Run: headless pygame with SDL's dummy video driver; simulated clock (each Clock.tick advances the game by its frame time, no real sleeping); random seed 0; keys injected as events and as key.get_pressed() state; no mouse input.
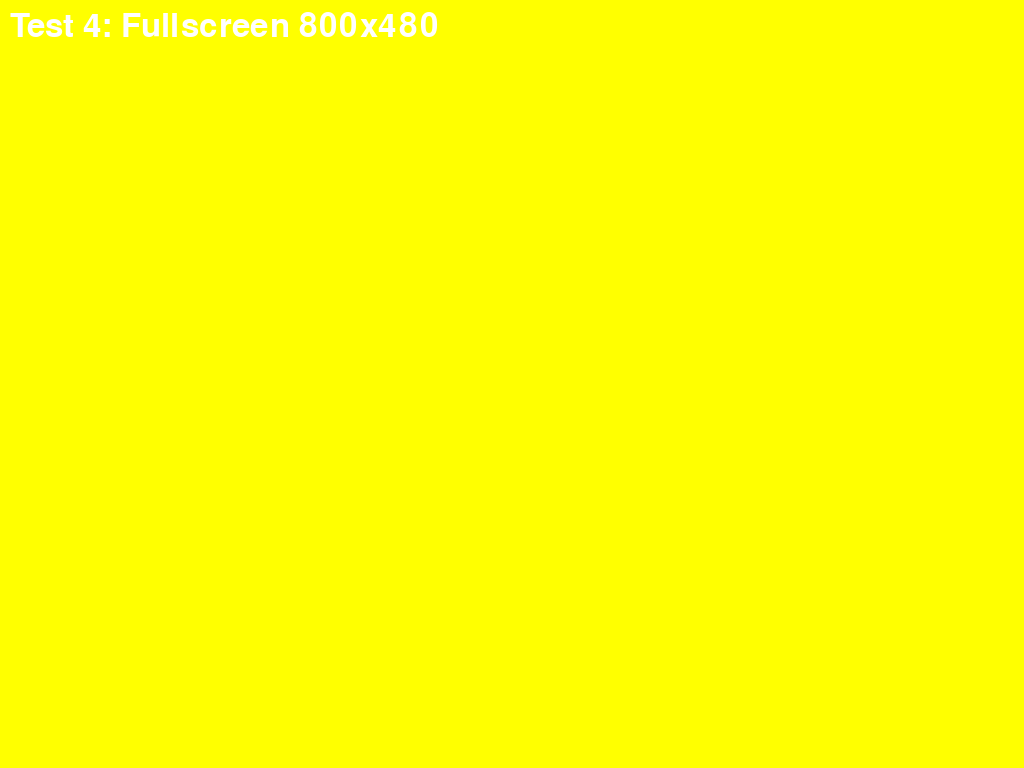
Frame 1 of 2 · flips 1–60 · no input
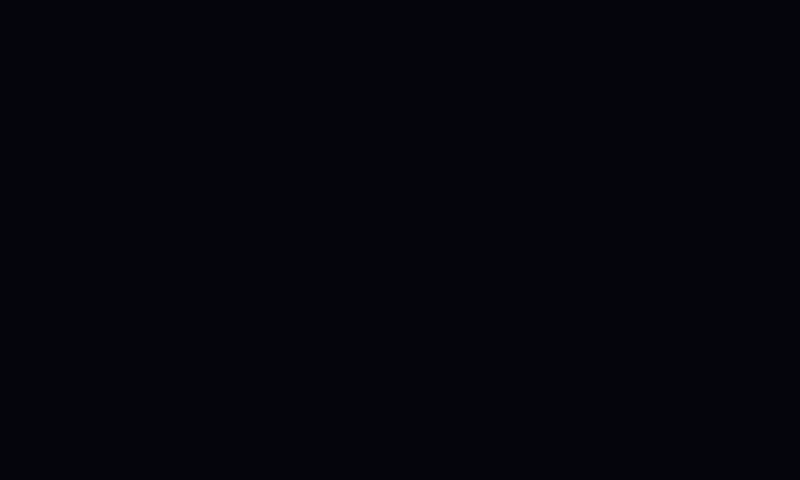
Frame 2 of 2 · flips 61–180 · tapped SPACE, RETURN · held RIGHT (→), D (game ended)

The pygame program that drew these frames:

#!/usr/bin/env python3
"""Test face display on Pi #2 with desktop OS."""

import os
import sys
import time
from pathlib import Path

# Force environment before pygame import
os.environ['PYGAME_HIDE_SUPPORT_PROMPT'] = '1'

import pygame

def test_display_modes():
    """Test different display modes."""
    print("🎭 Echo Face Display Test (Pi #2)")
    print("=" * 40)
    
    # Initialize pygame
    pygame.init()
    print("✅ Pygame initialized")
    
    # Check SDL driver
    driver = pygame.display.get_driver()
    print(f"🎮 SDL driver: {driver}")
    
    # Test different display modes
    modes = [
        ((800, 480), 0, "Windowed 800x480"),
        ((1024, 768), 0, "Windowed 1024x768"),
        ((800, 480), pygame.FULLSCREEN, "Fullscreen 800x480"),
    ]
    
    for size, flags, description in modes:
        print(f"\n🧪 Testing: {description}")
        try:
            screen = pygame.display.set_mode(size, flags)
            print(f"✅ Display mode set: {size}")
            
            # Draw test pattern
            colors = [(255, 0, 0), (0, 255, 0), (0, 0, 255), (255, 255, 0)]
            for i, color in enumerate(colors):
                screen.fill(color)
                
                # Add text
                try:
                    font = pygame.font.Font(None, 48)
                    text = font.render(f"Test {i+1}: {description}", True, (255, 255, 255))
                    screen.blit(text, (10, 10))
                except:
                    pass
                
                pygame.display.flip()
                time.sleep(1)
                
                # Check for quit events
                for event in pygame.event.get():
                    if event.type == pygame.QUIT:
                        pygame.quit()
                        return
                    elif event.type == pygame.KEYDOWN:
                        if event.key == pygame.K_ESCAPE:
                            pygame.quit()
                            return
            
            print(f"✅ {description} works!")
            
        except Exception as e:
            print(f"❌ {description} failed: {e}")
    
    pygame.quit()
    print("\n🎉 Display test completed!")

def test_face_animation():
    """Test animated face display."""
    print("\n🎭 Testing Face Animation")
    print("=" * 30)
    
    pygame.init()
    
    try:
        # Create display
        screen = pygame.display.set_mode((800, 480))
        pygame.display.set_caption("Echo Face Animation Test")
        clock = pygame.time.Clock()
        
        print("✅ Animation test started")
        print("Press ESC or close window to exit")
        
        frame_count = 0
        running = True
        
        while running and frame_count < 300:  # Run for 10 seconds at 30fps
            # Handle events
            for event in pygame.event.get():
                if event.type == pygame.QUIT:
                    running = False
                elif event.type == pygame.KEYDOWN:
                    if event.key == pygame.K_ESCAPE:
                        running = False
            
            # Clear screen
            screen.fill((5, 5, 12))
            
            # Draw animated face
            width, height = screen.get_size()
            now = time.time()
            
            # Animated eyes
            eye_y = height // 3
            eye_radius = 40
            pulse = int(5 * abs(math.sin(now * 3)))
            
            for direction in (-1, 1):
                center = (width // 2 + direction * 100, eye_y)
                pygame.draw.circle(screen, (0, 170, 255), center, eye_radius + pulse, width=4)
            
            # Animated mouth
            mouth_y = int(height * 0.65)
            mouth_w = 200
            mouth_h = 60
            rect = pygame.Rect(width // 2 - mouth_w // 2, mouth_y - mouth_h // 2, mouth_w, mouth_h)
            pygame.draw.arc(screen, (0, 200, 255), rect, 0.1 * 3.14159, 0.9 * 3.14159, width=6)
            
            # Status text
            try:
                font = pygame.font.Font(None, 36)
                text = font.render(f"Frame {frame_count}/300", True, (200, 200, 200))
                screen.blit(text, (10, 10))
            except:
                pass
            
            pygame.display.flip()
            clock.tick(30)
            frame_count += 1
        
        print("✅ Animation test completed successfully!")
        
    except Exception as e:
        print(f"❌ Animation test failed: {e}")
    finally:
        pygame.quit()

def main():
    """Run all display tests."""
    import math  # Import here for animation test
    
    print("🚀 Starting Echo Face Display Tests")
    print("This will test if the display works properly on Pi #2")
    print()
    
    # Test basic display modes
    test_display_modes()
    
    # Test face animation
    test_face_animation()
    
    print("\n🎯 Test Summary:")
    print("If you saw colored screens and animated face, the display is working!")
    print("You can now run the full Echo Face service.")

if __name__ == "__main__":
    main()
